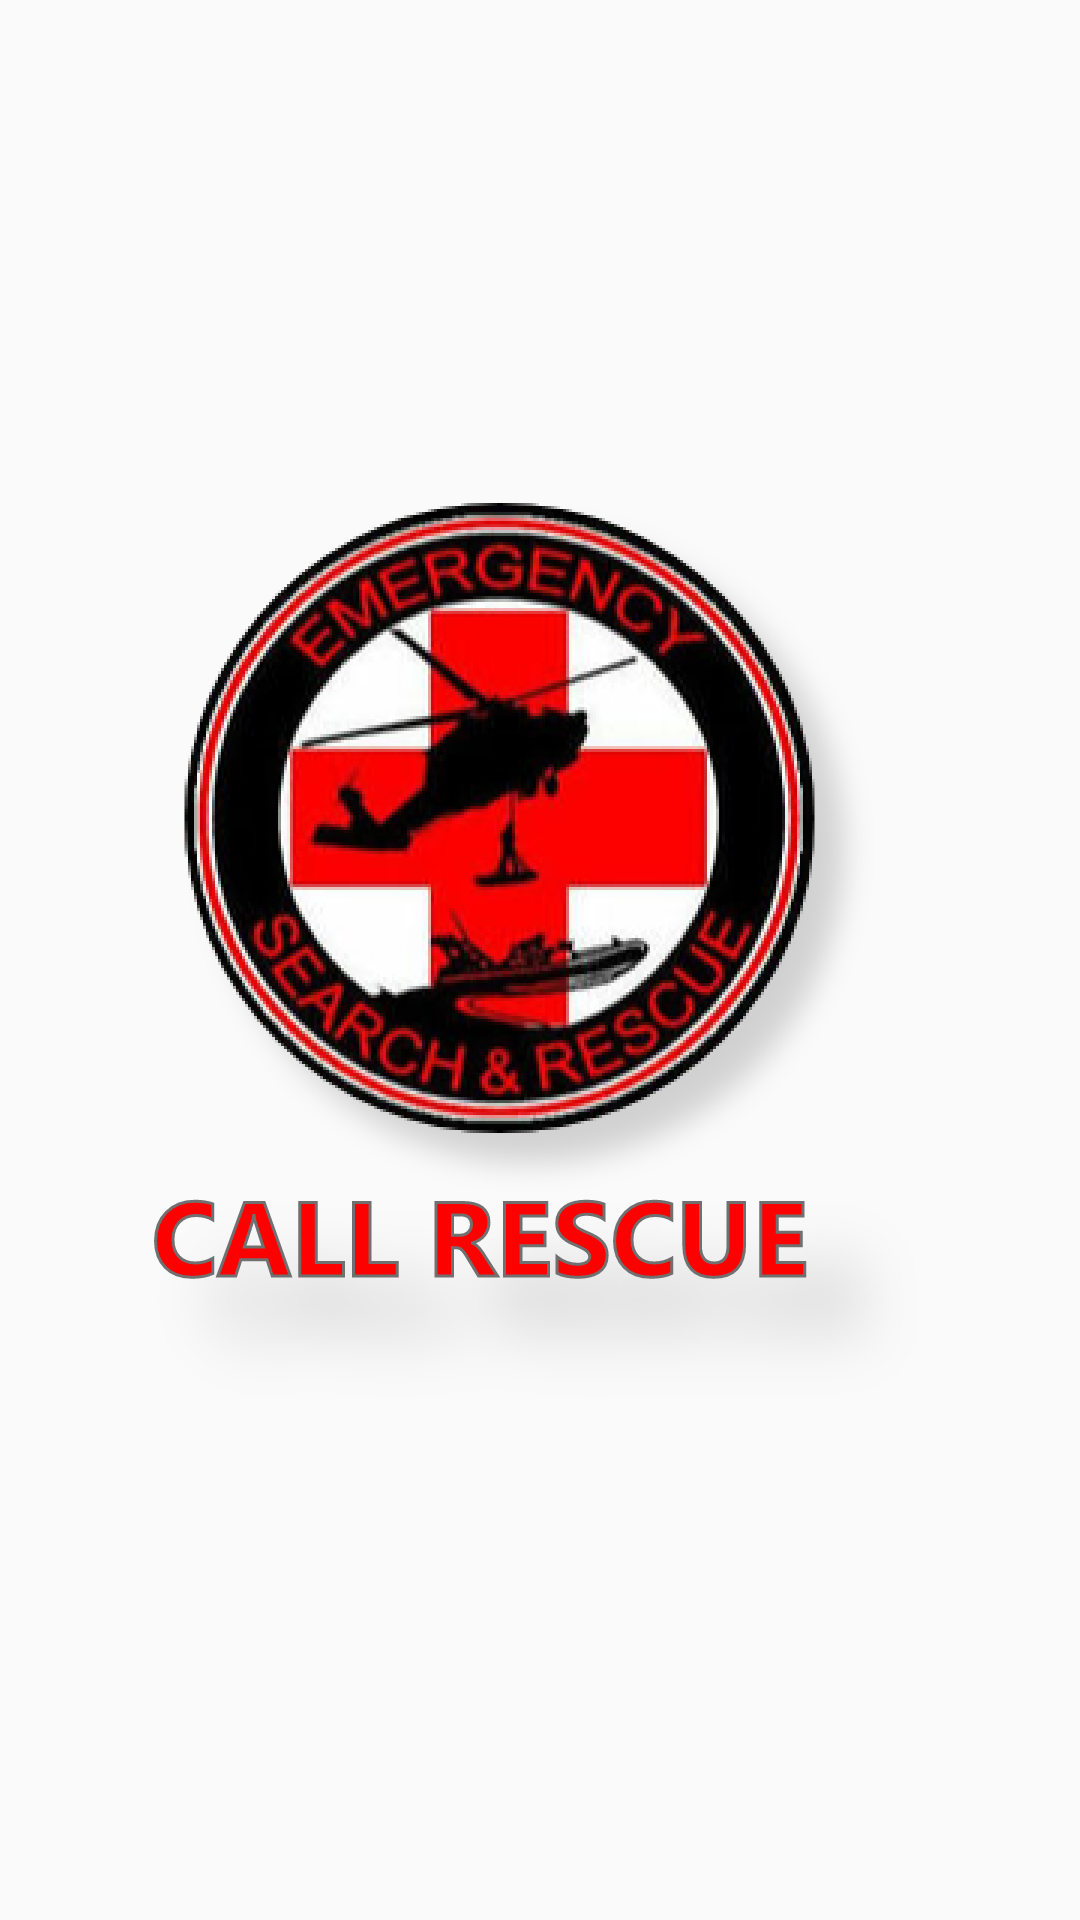

Layout XML and referenced resources for this Android screen:
<!-- AndroidManifest.xml: application theme AppTheme -->
<!-- res/layout/fragment_button_two.xml -->
<?xml version="1.0" encoding="utf-8"?>
<android.support.constraint.ConstraintLayout xmlns:android="http://schemas.android.com/apk/res/android"
    xmlns:app="http://schemas.android.com/apk/res-auto"
    xmlns:tools="http://schemas.android.com/tools"
    android:layout_width="match_parent" android:layout_height="match_parent">

    <ImageView
        android:id="@+id/imageView"
        android:layout_width="wrap_content"
        android:layout_height="wrap_content"
        android:layout_marginStart="8dp"
        android:layout_marginLeft="8dp"
        android:layout_marginTop="16dp"
        android:layout_marginEnd="8dp"
        android:layout_marginRight="8dp"
        android:layout_marginBottom="8dp"
        app:layout_constraintBottom_toBottomOf="parent"
        app:layout_constraintEnd_toEndOf="parent"
        app:layout_constraintStart_toStartOf="parent"
        app:layout_constraintTop_toTopOf="parent"
        app:srcCompat="@drawable/emergency" />
</android.support.constraint.ConstraintLayout>
<!-- resources referenced by this layout -->
<resources>
  <!-- drawable emergency: png bitmap (drawable-hdpi, 185498 bytes) -->
  <style name="AppTheme" parent="Theme.AppCompat.Light.DarkActionBar">
          
          <item name="colorPrimary">@color/colorPrimary</item>
          <item name="colorPrimaryDark">@color/colorPrimaryDark</item>
          <item name="colorAccent">@color/colorAccent</item>
      </style>
  <color name="colorPrimary">#0B2F54</color>
  <color name="colorPrimaryDark">#0F0031</color>
  <color name="colorAccent">#D81B60</color>
</resources>
